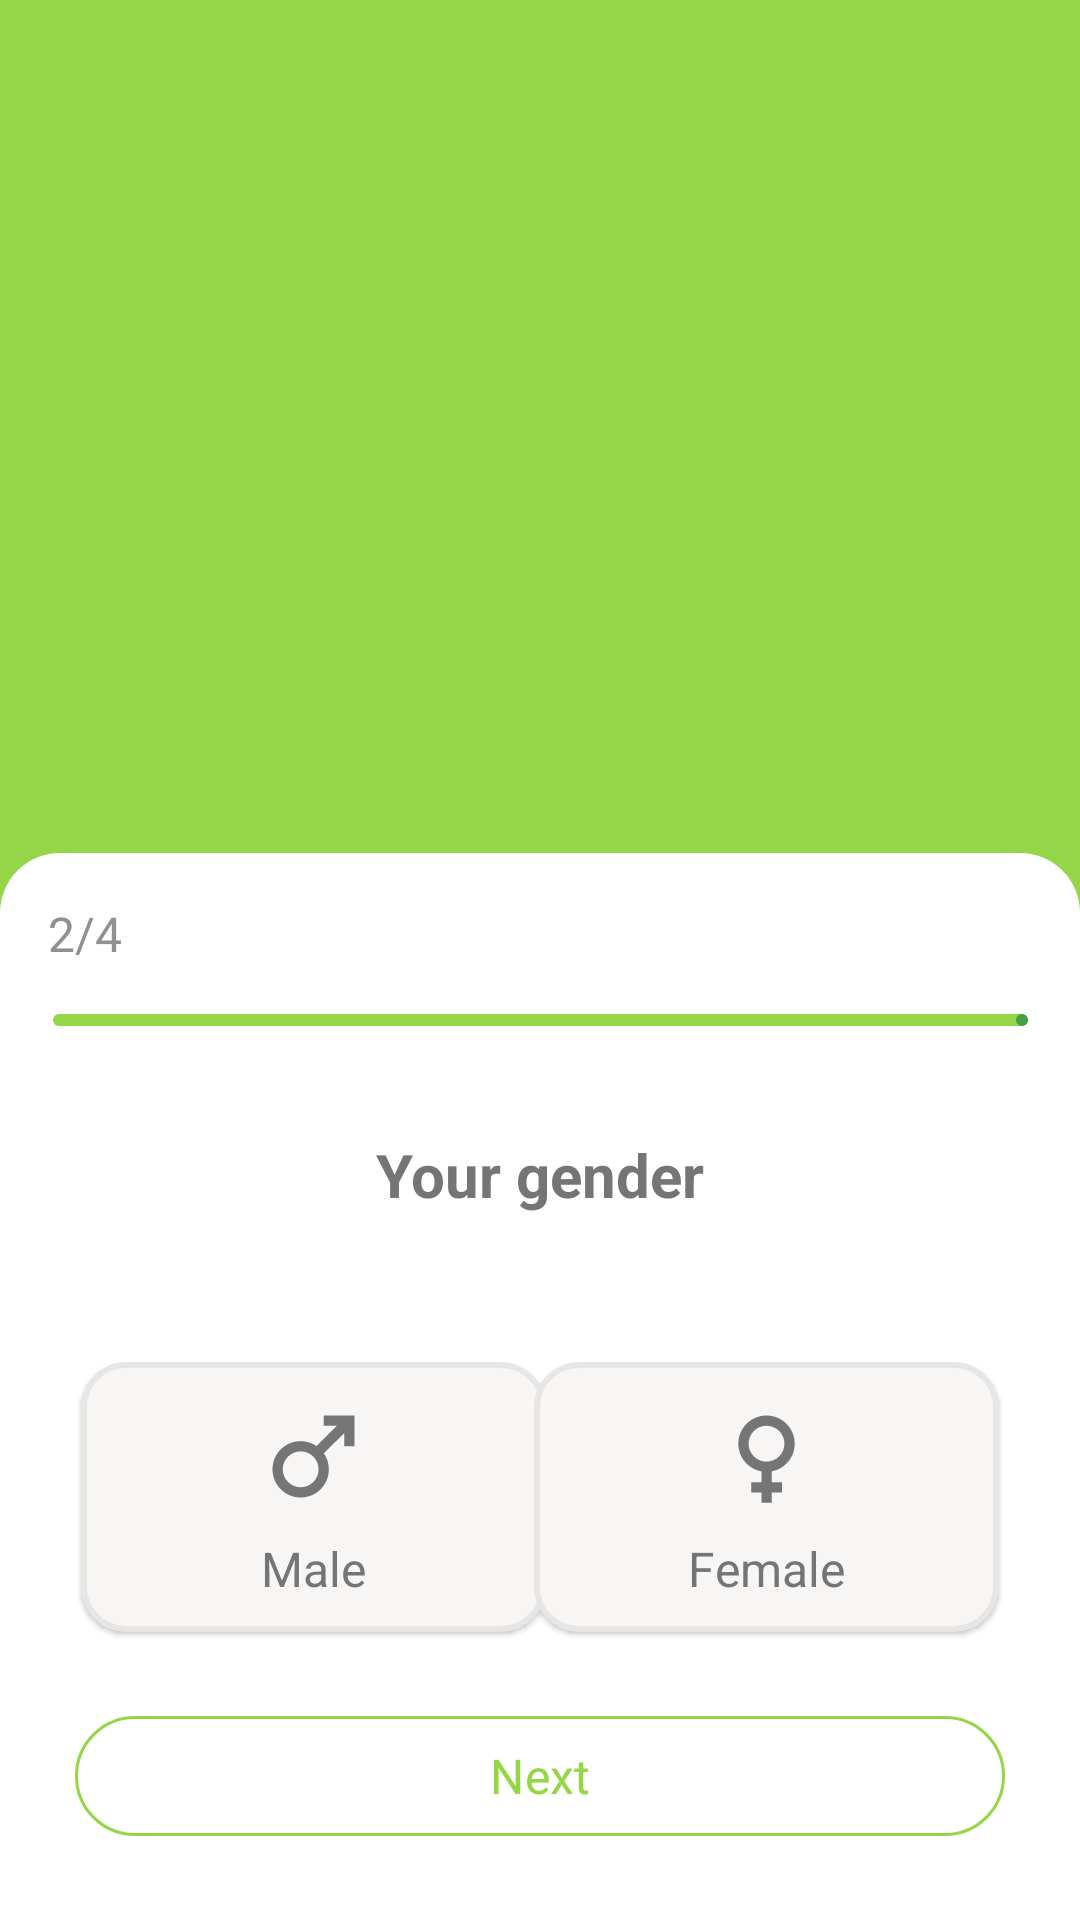

Produce the Android XML layout that renders to this screen, including the resource entries it uses.
<!-- AndroidManifest.xml: application theme Theme.TestProject -->
<!-- res/layout/fragment_registration_two.xml -->
<?xml version="1.0" encoding="utf-8"?>
<androidx.constraintlayout.widget.ConstraintLayout xmlns:android="http://schemas.android.com/apk/res/android"
    xmlns:app="http://schemas.android.com/apk/res-auto"
    xmlns:tools="http://schemas.android.com/tools"
    android:layout_width="match_parent"
    android:layout_height="match_parent"
    android:background="@color/green"
    tools:context=".app.presentation.registration.two.RegistrationTwoFragment">

    <ImageView
        android:id="@+id/imageButtonArrowBack"
        android:layout_width="wrap_content"
        android:layout_height="wrap_content"
        android:layout_marginStart="16dp"
        android:layout_marginBottom="24dp"
        android:src="@drawable/ic_arrow_back"
        app:layout_constraintBottom_toTopOf="@+id/cardViewReg2"
        app:layout_constraintStart_toStartOf="parent"
        app:layout_constraintTop_toTopOf="parent"
        app:layout_constraintVertical_bias="1.0" />

    <com.google.android.material.card.MaterialCardView
        android:id="@+id/cardViewReg2"
        android:layout_width="match_parent"
        android:layout_height="0dp"
        android:backgroundTint="@color/green"
        app:cardCornerRadius="0dp"
        app:layout_constraintBottom_toBottomOf="parent"
        app:layout_constraintEnd_toEndOf="parent"
        app:layout_constraintStart_toStartOf="parent"
        app:strokeWidth="0dp">

        <androidx.constraintlayout.widget.ConstraintLayout
            android:layout_width="match_parent"
            android:layout_height="match_parent"
            android:background="@drawable/rectangle_9">

            <TextView
                android:id="@+id/textViewTwoToFour"
                android:layout_width="wrap_content"
                android:layout_height="wrap_content"
                android:layout_marginStart="16dp"
                android:layout_marginTop="16dp"
                android:text="@string/part_two"
                android:textAppearance="@style/some_id"
                app:layout_constraintStart_toStartOf="parent"
                app:layout_constraintTop_toTopOf="parent" />

            <com.google.android.material.progressindicator.LinearProgressIndicator
                android:id="@+id/progressBarTwo"
                android:layout_width="325dp"
                android:layout_height="4dp"
                android:layout_marginStart="17dp"
                android:layout_marginTop="16dp"
                android:layout_marginEnd="17dp"
                android:progress="50"
                app:indicatorColor="@color/green_b"
                app:layout_constraintEnd_toEndOf="parent"
                app:layout_constraintStart_toStartOf="parent"
                app:layout_constraintTop_toBottomOf="@+id/textViewTwoToFour"
                app:trackColor="@color/green"
                app:trackCornerRadius="10dp" />

            <TextView
                android:id="@+id/textViewLogin"
                android:layout_width="wrap_content"
                android:layout_height="wrap_content"
                android:layout_marginTop="36dp"
                android:text="@string/your_gender"
                android:textAppearance="@style/header"
                app:layout_constraintEnd_toEndOf="parent"
                app:layout_constraintStart_toStartOf="parent"
                app:layout_constraintTop_toBottomOf="@+id/progressBarTwo" />

            <com.google.android.material.card.MaterialCardView
                android:id="@+id/cardViewMale"
                style="@style/CardView.Green"
                android:layout_width="155dp"
                android:layout_height="90dp"
                android:layout_marginStart="27dp"
                android:layout_marginTop="49dp"
                android:checkable="true"
                android:clickable="true"
                android:focusable="true"
                app:layout_constraintStart_toStartOf="parent"
                app:layout_constraintTop_toBottomOf="@+id/textViewLogin">

                <androidx.constraintlayout.widget.ConstraintLayout
                    android:layout_width="match_parent"
                    android:layout_height="match_parent"
                    android:orientation="vertical">

                    <ImageView
                        android:id="@+id/imageMale"
                        android:layout_width="41dp"
                        android:layout_height="41dp"
                        android:layout_marginTop="11dp"
                        android:src="@drawable/ic_baseline_male"
                        app:layout_constraintEnd_toEndOf="parent"
                        app:layout_constraintStart_toStartOf="parent"
                        app:layout_constraintTop_toTopOf="parent" />

                    <TextView
                        android:id="@+id/maleText"
                        android:layout_width="wrap_content"
                        android:layout_height="wrap_content"
                        android:layout_marginTop="6dp"
                        android:text="@string/male"
                        android:textAppearance="@style/male_female"
                        app:layout_constraintEnd_toEndOf="@+id/imageMale"
                        app:layout_constraintStart_toStartOf="@+id/imageMale"
                        app:layout_constraintTop_toBottomOf="@+id/imageMale" />


                </androidx.constraintlayout.widget.ConstraintLayout>

            </com.google.android.material.card.MaterialCardView>

            <com.google.android.material.card.MaterialCardView
                android:id="@+id/cardViewFmale"
                style="@style/CardView.Green"
                android:layout_width="155dp"
                android:layout_height="90dp"
                android:layout_marginTop="49dp"
                android:layout_marginEnd="27dp"
                android:checkable="true"
                android:clickable="true"
                android:focusable="true"
                app:layout_constraintEnd_toEndOf="parent"
                app:layout_constraintTop_toBottomOf="@+id/textViewLogin">

                <androidx.constraintlayout.widget.ConstraintLayout
                    android:layout_width="match_parent"
                    android:layout_height="match_parent"
                    android:orientation="vertical">

                    <ImageView
                        android:id="@+id/imageView"
                        android:layout_width="41dp"
                        android:layout_height="41dp"
                        android:layout_marginTop="11dp"
                        android:src="@drawable/ic_baseline_female"
                        app:layout_constraintEnd_toEndOf="parent"
                        app:layout_constraintStart_toStartOf="parent"
                        app:layout_constraintTop_toTopOf="parent" />

                    <TextView
                        android:id="@+id/male"
                        android:layout_width="wrap_content"
                        android:layout_height="wrap_content"
                        android:layout_marginTop="6dp"
                        android:text="@string/female"
                        android:textAppearance="@style/male_female"
                        app:layout_constraintEnd_toEndOf="@+id/imageView"
                        app:layout_constraintStart_toStartOf="@+id/imageView"
                        app:layout_constraintTop_toBottomOf="@+id/imageView" />


                </androidx.constraintlayout.widget.ConstraintLayout>

            </com.google.android.material.card.MaterialCardView>

            <com.google.android.material.button.MaterialButton
                android:id="@+id/buttonNextRegistration"
                style="@style/OutlinedButton.Green"
                android:layout_width="0dp"
                android:layout_height="48dp"
                android:layout_marginStart="25dp"
                android:layout_marginTop="24dp"
                android:layout_marginEnd="25dp"
                android:layout_marginBottom="24dp"
                android:text="@string/next"
                app:layout_constraintBottom_toBottomOf="parent"
                app:layout_constraintEnd_toEndOf="parent"
                app:layout_constraintStart_toStartOf="parent"
                app:layout_constraintTop_toBottomOf="@+id/cardViewMale"
                app:layout_constraintVertical_bias="1.0" />

        </androidx.constraintlayout.widget.ConstraintLayout>

    </com.google.android.material.card.MaterialCardView>


</androidx.constraintlayout.widget.ConstraintLayout>
<!-- resources referenced by this layout -->
<resources>
  <color name="green">#94D647</color>
  <color name="green_b">#43A047</color>
  <!-- drawable ic_baseline_female (drawable) -->
  <vector android:height="24dp" android:tint="#757575"
      android:viewportHeight="24" android:viewportWidth="24"
      android:width="24dp" xmlns:android="http://schemas.android.com/apk/res/android">
      <path android:fillColor="@android:color/white" android:pathData="M17.5,9.5C17.5,6.46 15.04,4 12,4S6.5,6.46 6.5,9.5c0,2.7 1.94,4.93 4.5,5.4V17H9v2h2v2h2v-2h2v-2h-2v-2.1C15.56,14.43 17.5,12.2 17.5,9.5zM8.5,9.5C8.5,7.57 10.07,6 12,6s3.5,1.57 3.5,3.5S13.93,13 12,13S8.5,11.43 8.5,9.5z"/>
  </vector>
  <!-- drawable ic_baseline_male (drawable) -->
  <vector
      android:height="24dp"
      android:tint="#757575"
      android:viewportHeight="24"
      android:viewportWidth="24"
      android:width="24dp"
      xmlns:android="http://schemas.android.com/apk/res/android">
      <path
          android:fillColor="@android:color/white"
          android:pathData="M9.5,11c1.93,0 3.5,1.57 3.5,3.5S11.43,18 9.5,18S6,16.43 6,14.5S7.57,11 9.5,11zM9.5,9C6.46,9 4,11.46 4,14.5S6.46,20 9.5,20s5.5,-2.46 5.5,-5.5c0,-1.16 -0.36,-2.23 -0.97,-3.12L18,7.42V10h2V4h-6v2h2.58l-3.97,3.97C11.73,9.36 10.66,9 9.5,9z"/>
  </vector>
  <!-- drawable rectangle_9 (drawable) -->
  <?xml version="1.0" encoding="utf-8"?>
  <selector
      xmlns:android="http://schemas.android.com/apk/res/android">
      <item>
          <shape>
              <solid android:color="@color/white"/>
              <corners
                  android:bottomRightRadius="0dp"
                  android:bottomLeftRadius="0dp"
                  android:topLeftRadius="20dp"
                  android:topRightRadius="20dp"/>
          </shape>
      </item>
  </selector>
  <string name="female">Female</string>
  <string name="male">Male</string>
  <string name="next">Next</string>
  <string name="part_two">2/4</string>
  <string name="your_gender">Your gender</string>
  <style name="CardView.Green" parent="Widget.MaterialComponents.CardView">
          <item name="strokeColor">@color/cardview_outline_color_selector</item>
          <item name="backgroundTint">@color/cardview_background_color_selector</item>
          <item name="strokeWidth">2dp</item>
          <item name="cardCornerRadius">15dp</item>
      </style>
  <style name="OutlinedButton.Green" parent="Widget.Material3.Button.TextButton">
          <item name="android:paddingLeft">@dimen/m3_btn_padding_left</item>
          <item name="android:paddingRight">@dimen/m3_btn_padding_right</item>
          <item name="strokeColor">@color/button_outline_color_selector</item>
          <item name="backgroundTint">@color/button_background_color_selector</item>
          <item name="android:textSize">@dimen/btn_size_16</item>
          <item name="fontFamily">@font/ubuntu_medium</item>
          <item name="strokeWidth">@dimen/m3_btn_stroke_size</item>
  </style>
  <style name="header">
          <item name="fontFamily">@font/ubuntu_medium</item>
          <item name="android:textStyle">bold</item>
          <item name="android:textSize">20sp</item>
          <item name="android:textColor">#757575</item>
          <item name="android:gravity">top</item>
  
      </style>
  <style name="male_female">
          <item name="fontFamily">@font/ubuntu_medium</item>
          <item name="android:gravity">center_horizontal</item>
          <item name="android:textSize">16sp</item>
          <item name="android:textColor">@color/gray</item>
      </style>
  <style name="some_id">
          <item name="fontFamily">@font/ubuntu_medium</item>
          <item name="android:gravity">top</item>
          <item name="android:textSize">16sp</item>
          <item name="android:textColor">#909090</item>
  
      </style>
  <color name="white">#FFFFFFFF</color>
  <dimen name="btn_size_16">16sp</dimen>
  <color name="gray">#757575</color>
  <color name="teal_700">#FF018786</color>
</resources>
